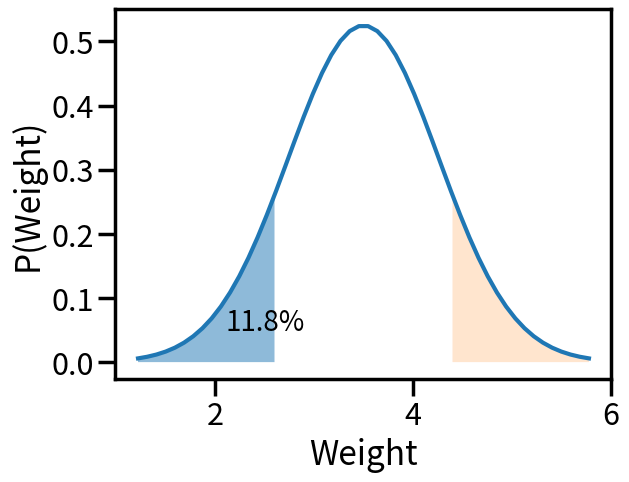

Generate this figure with matplotlib: (Note: this script raises an exception after producing the figure.)
'''
Short demo of how to check for the significance of an individual value.
'''

# author: Thomas Haslwanter, date: April-2014

import numpy as np
import matplotlib.pyplot as plt
from scipy import stats
import seaborn as sns
import os


# Fit the normal distribution
md, sd = 3.5, 0.76
nd = stats.norm(md, sd)

# Plot the data
sns.set_context(context='poster')

limits = (md-3*sd, md+3*sd)
x = np.linspace(limits[0], limits[1])
y = nd.pdf(x)

checkVal = 2.6
print('p = {0:5.3f}'.format(nd.cdf(checkVal)))

x1 = np.linspace(limits[0], checkVal)
y1 = nd.pdf(x1)
x2 = np.linspace(md + (md-checkVal), limits[1])
y2 = nd.pdf(x2)

plt.plot(x,y)
plt.fill_between(x1, y1, alpha=0.5)
plt.fill_between(x2, y2, alpha=0.2)
plt.xlabel('Weight')
plt.ylabel('P(Weight)')
plt.text(2.1, 0.05, '11.8%', fontsize=20)

outDir = r'C:\Users\<user>\Documents\Teaching\Master_FH\Stats\Images'
outFile = os.path.join(outDir, 'pdf_checkValue.png')
plt.savefig(outFile, dpi=200)
print('Figure saved to {0}'.format(outFile))

plt.show()
